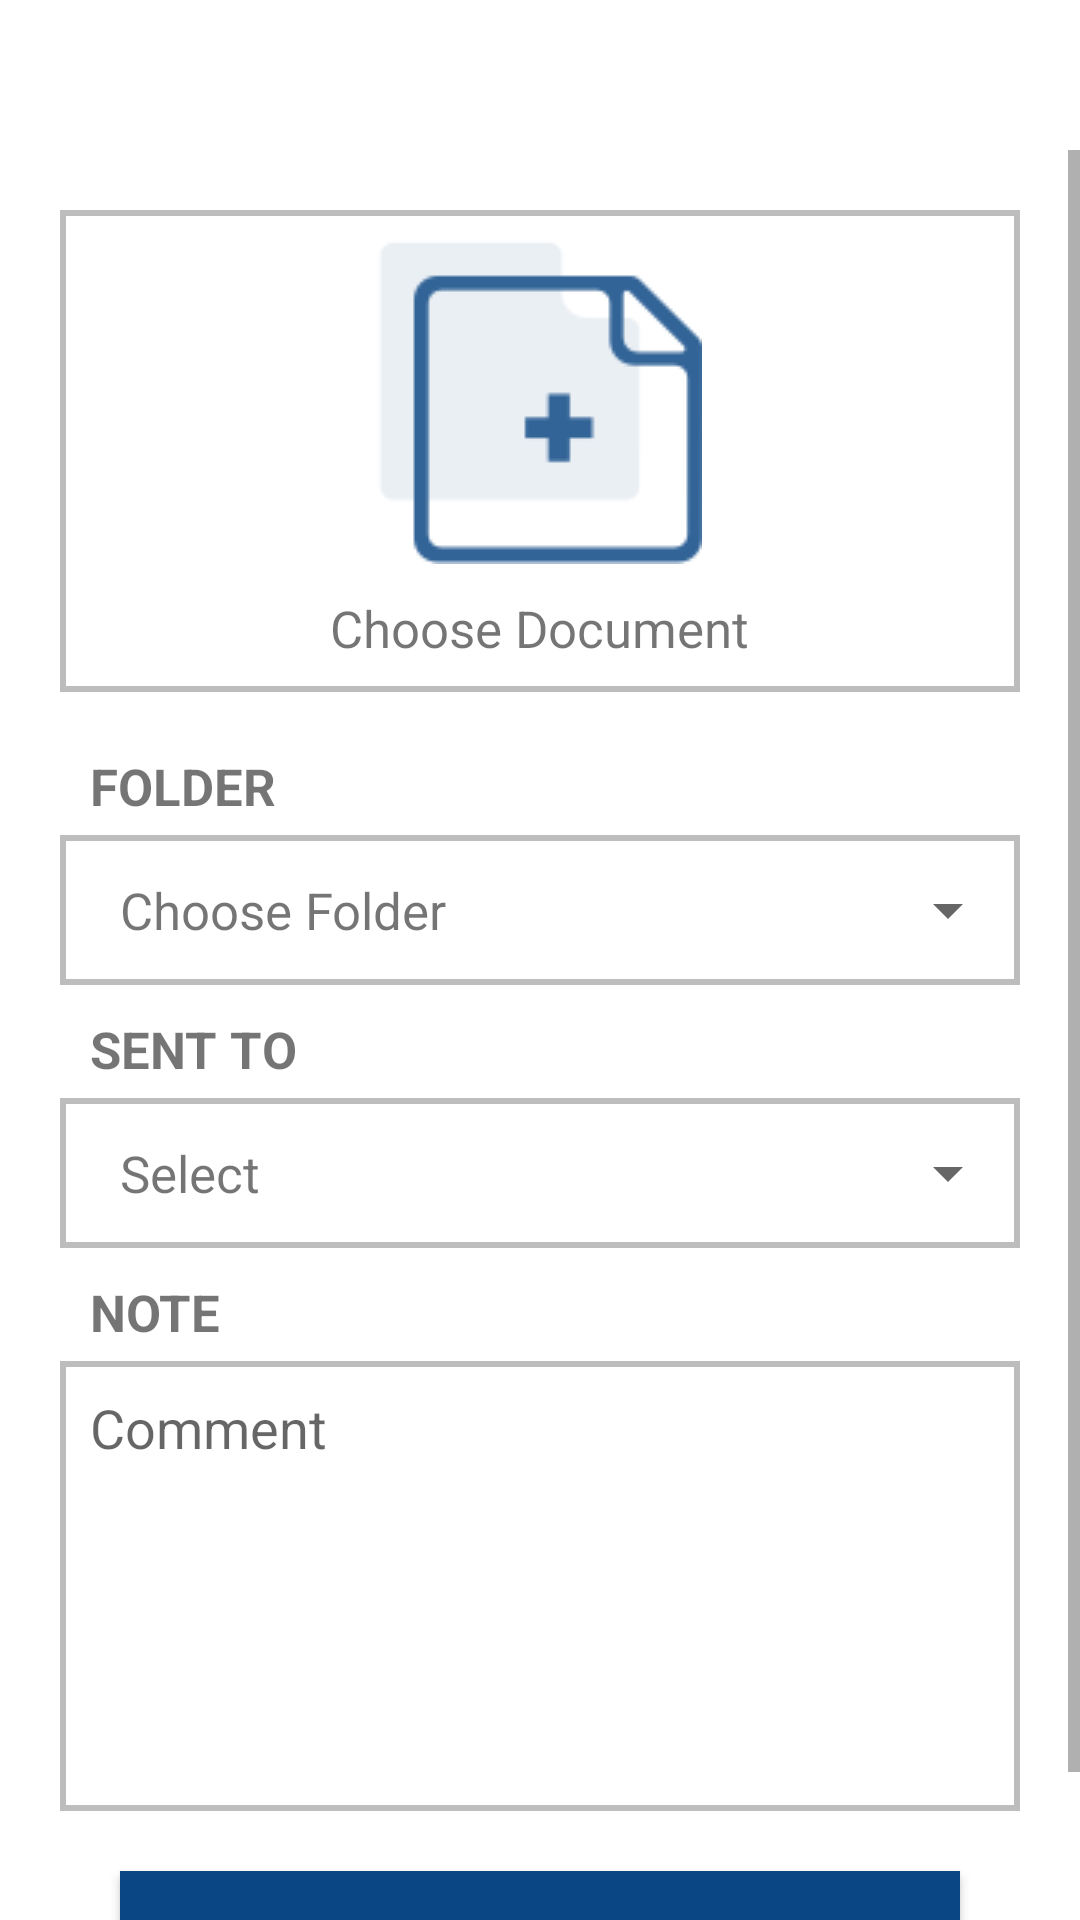

Android layout source for this screen:
<!-- AndroidManifest.xml: application theme AppTheme -->
<!-- res/layout/fragment_upload_file.xml -->
<LinearLayout xmlns:android="http://schemas.android.com/apk/res/android"
    xmlns:tools="http://schemas.android.com/tools"
    android:layout_width="match_parent"
    android:layout_height="match_parent"
    android:orientation="vertical"
    android:background="#fff"
    tools:context="com.techease.cpasolutions.Fragments.UploadFileFragment">

    <ScrollView
        android:layout_width="match_parent"
        android:layout_height="wrap_content"
        android:layout_marginTop="50sp">
        <LinearLayout
            android:layout_width="match_parent"
            android:layout_height="wrap_content"
            android:layout_marginLeft="20sp"
            android:layout_marginRight="20sp"
            android:orientation="vertical">
        <LinearLayout
            android:id="@+id/llChooseDocument"
            android:layout_width="match_parent"
            android:layout_height="wrap_content"
            android:orientation="vertical"
            android:layout_marginTop="20sp"
            android:background="@drawable/boundry">
            <ImageView
                android:id="@+id/ivFileView"
                android:layout_width="wrap_content"
                android:layout_height="wrap_content"
                android:src="@drawable/add_new"
                android:layout_gravity="center"
                android:layout_marginTop="10sp"/>
            <TextView
                android:id="@+id/tvChooseDoc"
                android:layout_width="wrap_content"
                android:layout_height="wrap_content"
                android:text="Choose Document"
                android:textSize="17sp"
                android:layout_marginBottom="10sp"
                android:layout_gravity="center"
                android:layout_marginTop="10sp"/>
        </LinearLayout>
            <TextView
                android:id="@+id/tvFolder"
                android:layout_width="wrap_content"
                android:layout_height="wrap_content"
                android:text="FOLDER"
                android:textStyle="bold"
                android:textSize="17sp"
                android:layout_marginLeft="10sp"
                android:layout_marginTop="20sp" />
            <LinearLayout
                android:layout_width="match_parent"
                android:layout_height="50sp"
                android:background="@drawable/boundry"
                android:layout_marginTop="5sp"
                android:orientation="horizontal">
                <TextView
                    android:id="@+id/tvChooseFolder"
                    android:layout_width="wrap_content"
                    android:layout_height="wrap_content"
                    android:text="Choose Folder"
                    android:paddingLeft="20sp"
                    android:layout_gravity="center"
                    android:textSize="17sp"/>
                <Spinner
                    android:spinnerMode="dropdown"
                    android:id="@+id/spinnerCustom"
                    android:layout_width="match_parent"
                    android:layout_height="wrap_content"
                    android:layout_gravity="center"
                    />
            </LinearLayout>
            <TextView
                android:id="@+id/tvSentTo"
                android:layout_width="wrap_content"
                android:layout_height="wrap_content"
                android:text="SENT TO"
                android:textSize="17sp"
                android:textStyle="bold"
                android:layout_marginTop="10sp"
                android:layout_marginLeft="10sp" />
            <LinearLayout
                android:layout_width="match_parent"
                android:layout_height="50sp"
                android:background="@drawable/boundry"
                android:layout_marginTop="5sp"
                android:orientation="horizontal">
                <TextView
                    android:id="@+id/tvSelect"
                    android:layout_width="wrap_content"
                    android:layout_height="wrap_content"
                    android:text="Select"
                    android:paddingLeft="20sp"
                    android:layout_gravity="center"
                    android:textSize="17sp"/>
                <Spinner
                    android:spinnerMode="dropdown"
                    android:id="@+id/spinnerSentTo"
                    android:layout_width="match_parent"
                    android:layout_height="wrap_content"
                    android:layout_gravity="center"
                    />
            </LinearLayout>
            <TextView
                android:id="@+id/tvNote"
                android:layout_width="wrap_content"
                android:layout_height="wrap_content"
                android:text="NOTE"
                android:textStyle="bold"
                android:textSize="17sp"
                android:layout_marginLeft="10sp"
                android:layout_marginTop="10sp"/>

            <EditText
                android:id="@+id/etComment"
                android:layout_width="match_parent"
                android:layout_height="150sp"
                android:layout_marginTop="5sp"
                android:hint="Comment"
                android:gravity="top"
                android:padding="10sp"
                android:maxLines="10"
                android:background="@drawable/boundry"/>

            <Button
                android:id="@+id/btnUploadFile"
                android:layout_width="match_parent"
                android:layout_height="50sp"
                android:background="@color/colorPrimaryDark"
                android:layout_marginBottom="20sp"
                android:text="Upload File"
                android:textAllCaps="false"
                android:layout_marginTop="20sp"
                android:textColor="#fff"
                android:textSize="17sp"
                android:layout_marginLeft="20sp"
                android:layout_marginRight="20sp"
                />
        </LinearLayout>
    </ScrollView>
</LinearLayout>
<!-- resources referenced by this layout -->
<resources>
  <color name="colorPrimaryDark">#0B4684</color>
  <!-- drawable add_new: png bitmap (drawable, 2732 bytes) -->
  <!-- drawable boundry (drawable) -->
  <?xml version="1.0" encoding="utf-8"?>
  <shape xmlns:android="http://schemas.android.com/apk/res/android"
  
      android:thickness="0dp"
  
      android:shape="rectangle">
      <stroke android:width="2dp"
  
          android:color="#BDBDBD"/>
  </shape>
  <style name="AppTheme" parent="Theme.AppCompat.Light.DarkActionBar">
          
          <item name="colorPrimary">@color/colorPrimary</item>
          <item name="colorPrimaryDark">@color/colorPrimaryDark</item>
          <item name="colorAccent">@color/colorAccent</item>
      </style>
  <color name="colorPrimary">#326497</color>
  <color name="colorAccent">#FF4081</color>
</resources>
